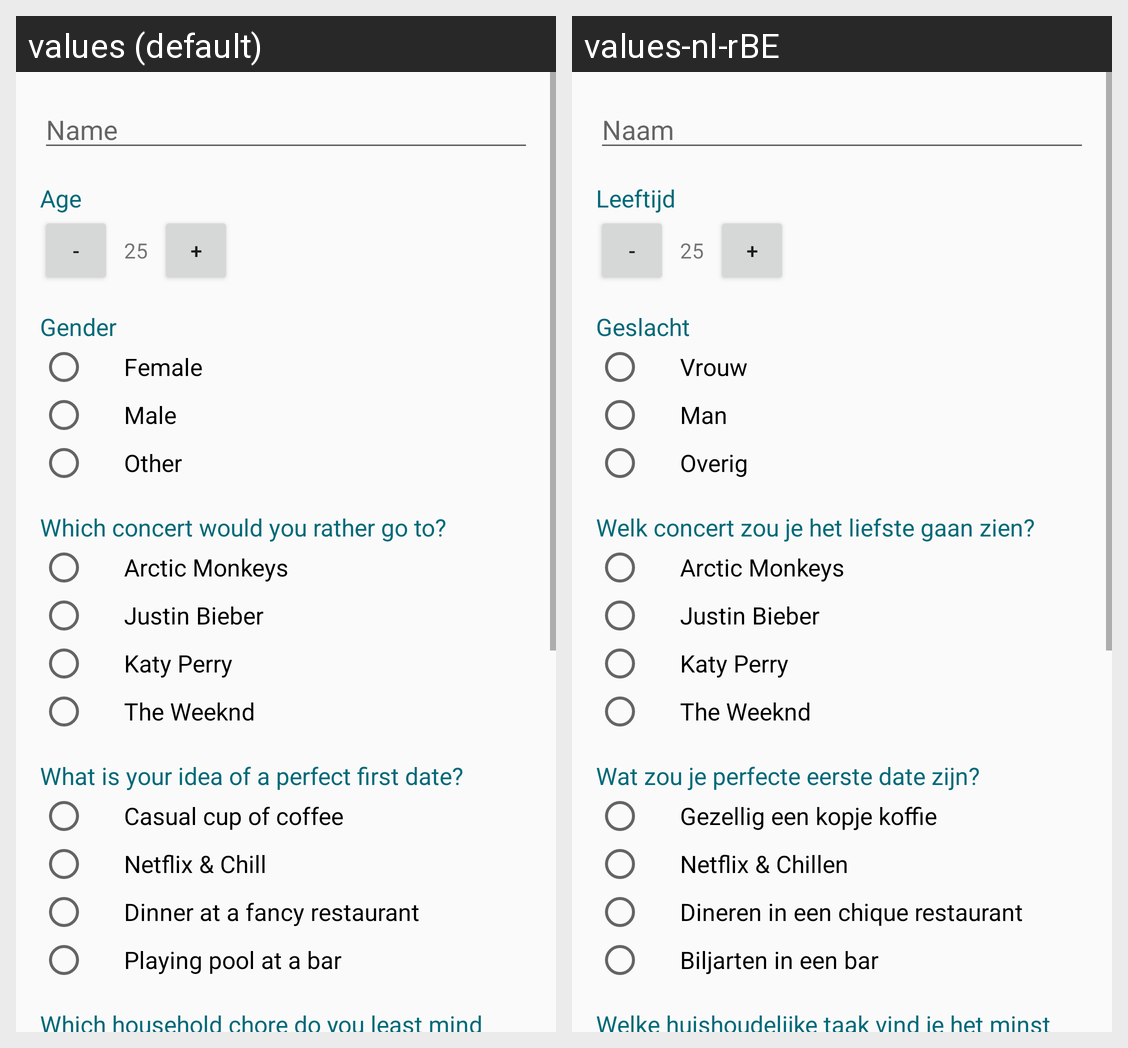

Strings drawn on this Android screen and how each of the app's shown locales translates them:
Android screen res/layout/activity_main.xml rendered under 2 locales, left to right: values (default), values-nl-rBE. Device: Nexus 5 (rendered at 1080×1920; each locale shown at half size, 540×960, under a caption strip naming it); theme AppTheme.
Strings drawn on this screen, with the default value and each locale's value (text and hints the layout hard-codes, and strings that could not be matched under every locale, appear in the picture but are not listed):

name_input
  values: Name
  values-nl-rBE: Naam

age
  values: Age
  values-nl-rBE: Leeftijd

gender
  values: Gender
  values-nl-rBE: Geslacht

female
  values: Female
  values-nl-rBE: Vrouw

male
  values: Male
  values-nl-rBE: Man

other
  values: Other
  values-nl-rBE: Overig

concertquestion
  values: Which concert would you rather go to?
  values-nl-rBE: Welk concert zou je het liefste gaan zien?

arcticMonkeys
  values: Arctic Monkeys
  values-nl-rBE: Arctic Monkeys

justinBieber
  values: Justin Bieber
  values-nl-rBE: Justin Bieber

katyPerry
  values: Katy Perry
  values-nl-rBE: Katy Perry

theWeeknd
  values: The Weeknd
  values-nl-rBE: The Weeknd

datequestion
  values: What is your idea of a perfect first date?
  values-nl-rBE: Wat zou je perfecte eerste date zijn?

coffee
  values: Casual cup of coffee
  values-nl-rBE: Gezellig een kopje koffie

netflix
  values: Netflix & Chill
  values-nl-rBE: Netflix & Chillen

dinner
  values: Dinner at a fancy restaurant
  values-nl-rBE: Dineren in een chique restaurant

pool
  values: Playing pool at a bar
  values-nl-rBE: Biljarten in een bar

chorequestion
  values: Which household chore do you least mind doing?
  values-nl-rBE: Welke huishoudelijke taak vind je het minst vervelend?
